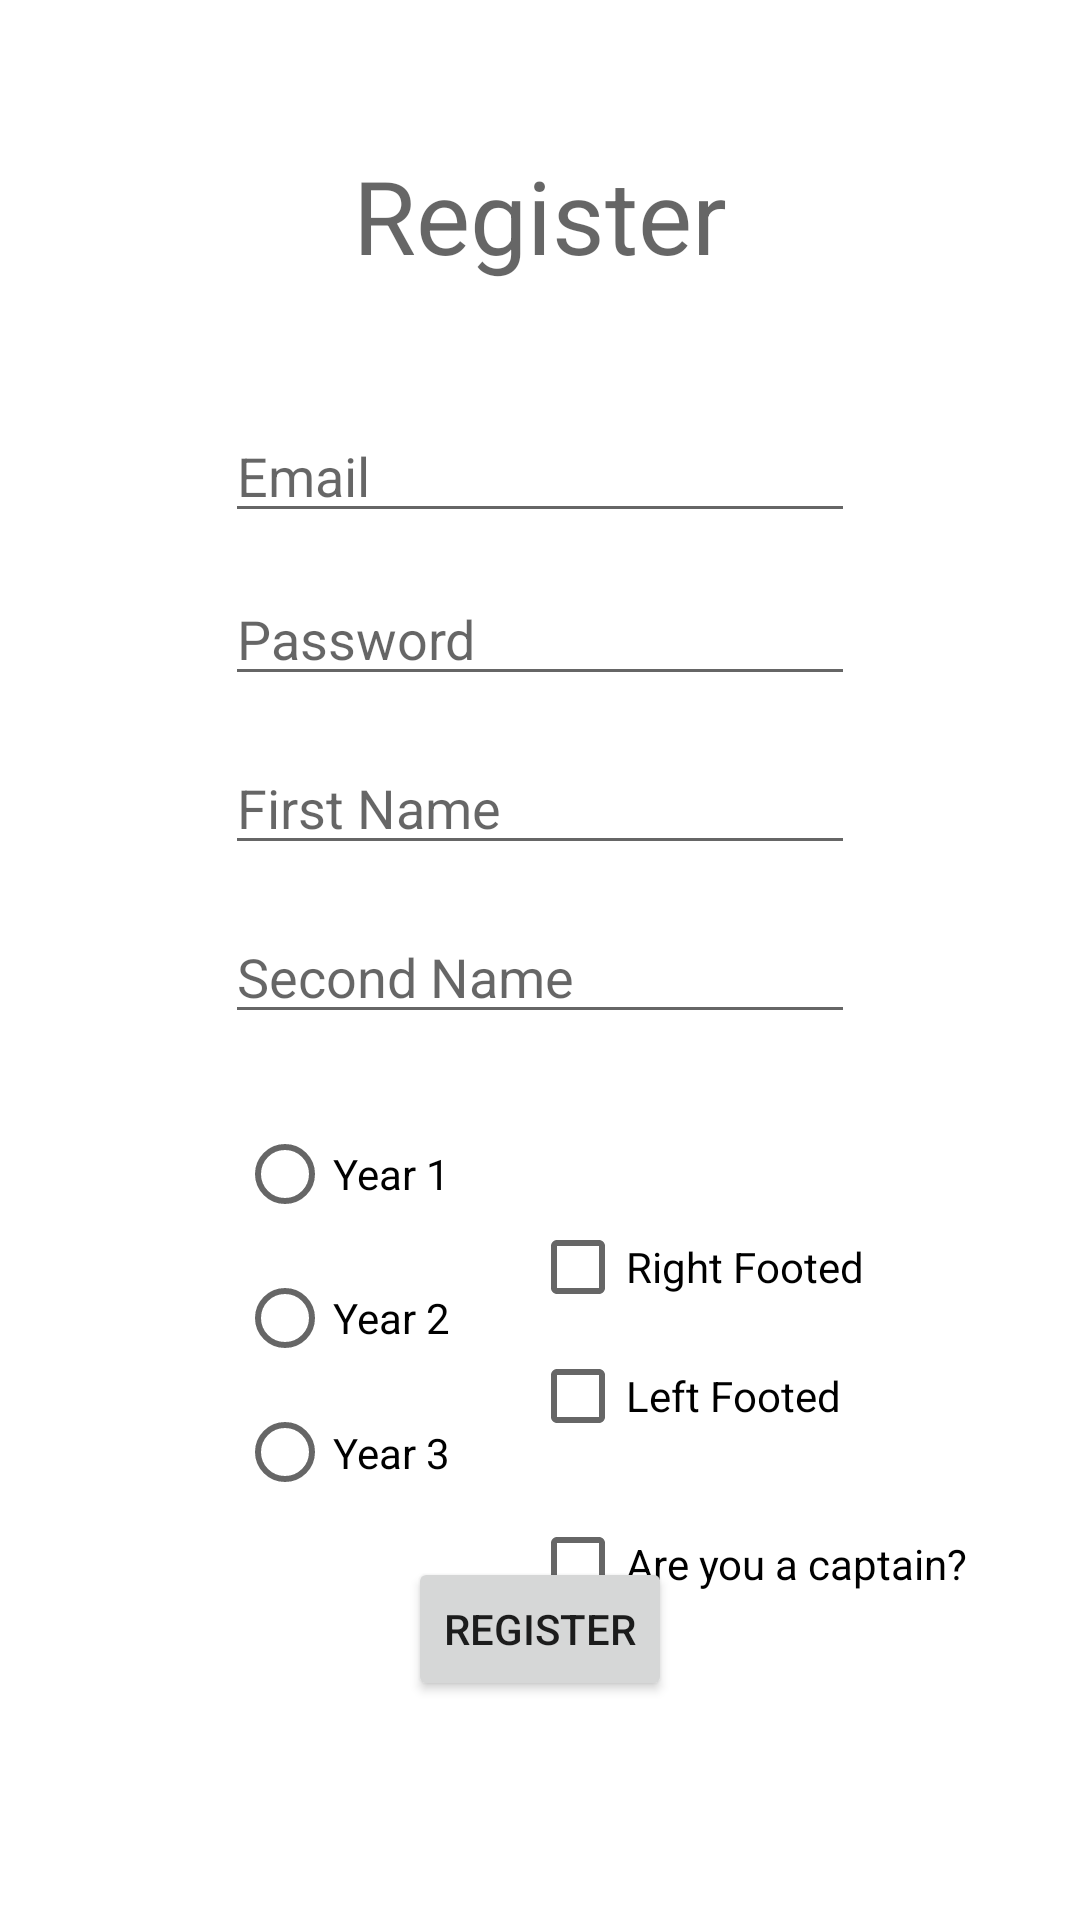

Write the Android layout XML for this screen, with the resource values it uses.
<!-- AndroidManifest.xml: application theme Theme.Drp52 -->
<!-- res/layout/activity_register.xml -->
<?xml version="1.0" encoding="utf-8"?>
<androidx.constraintlayout.widget.ConstraintLayout xmlns:android="http://schemas.android.com/apk/res/android"
    xmlns:app="http://schemas.android.com/apk/res-auto"
    xmlns:tools="http://schemas.android.com/tools"
    android:id="@+id/email"
    android:layout_width="match_parent"
    android:layout_height="match_parent"
    tools:context=".Register">

    <TextView
        android:id="@+id/textView3"
        android:layout_width="wrap_content"
        android:layout_height="wrap_content"
        android:layout_marginTop="49dp"
        android:text="@string/register"
        android:textAppearance="@style/TextAppearance.AppCompat.Display1"
        app:layout_constraintEnd_toEndOf="parent"
        app:layout_constraintStart_toStartOf="parent"
        app:layout_constraintTop_toTopOf="parent" />

    <EditText
        android:id="@+id/pswText2"
        android:layout_width="wrap_content"
        android:layout_height="wrap_content"
        android:layout_marginTop="13dp"
        android:ems="10"
        android:hint="@string/password"
        android:inputType="text|textPassword"
        app:layout_constraintStart_toStartOf="@+id/emailText2"
        app:layout_constraintTop_toBottomOf="@+id/emailText2" />

    <EditText
        android:id="@+id/firstNameText"
        android:layout_width="wrap_content"
        android:layout_height="wrap_content"
        android:layout_marginTop="15dp"
        android:ems="10"
        android:hint="@string/first_name"
        android:inputType="text"
        app:layout_constraintStart_toStartOf="@+id/pswText2"
        app:layout_constraintTop_toBottomOf="@+id/pswText2" />

    <EditText
        android:id="@+id/emailText2"
        android:layout_width="wrap_content"
        android:layout_height="wrap_content"
        android:layout_marginTop="42dp"
        android:ems="10"
        android:hint="@string/email"
        android:inputType="textEmailAddress"
        app:layout_constraintEnd_toEndOf="parent"
        app:layout_constraintStart_toStartOf="parent"
        app:layout_constraintTop_toBottomOf="@+id/textView3" />

    <EditText
        android:id="@+id/lastNameText"
        android:layout_width="wrap_content"
        android:layout_height="wrap_content"
        android:layout_marginTop="15dp"
        android:ems="10"
        android:hint="@string/second_name"
        android:inputType="text"
        app:layout_constraintStart_toStartOf="@+id/firstNameText"
        app:layout_constraintTop_toBottomOf="@+id/firstNameText" />

    <Button
        android:id="@+id/registerButton2"
        android:layout_width="wrap_content"
        android:layout_height="wrap_content"
        android:layout_marginBottom="73dp"
        android:text="@string/register"
        app:cornerRadius="10dp"
        app:layout_constraintBottom_toBottomOf="parent"
        app:layout_constraintEnd_toEndOf="parent"
        app:layout_constraintStart_toStartOf="parent" />

    <RadioGroup
        android:id="@+id/playerProfileYearRadioGroup"
        android:layout_width="0dp"
        android:layout_height="0dp"
        android:layout_marginStart="77dp"
        android:layout_marginTop="64dp"
        android:layout_marginEnd="6dp"
        android:layout_marginBottom="62dp"
        app:layout_constraintBottom_toBottomOf="@+id/registerButton2"
        app:layout_constraintEnd_toStartOf="@+id/leftFootCheckBox"
        app:layout_constraintStart_toStartOf="parent"
        app:layout_constraintTop_toTopOf="@+id/lastNameText">

        <RadioButton
            android:id="@+id/playerProfileyear1RadioButton"
            android:layout_width="131dp"
            android:layout_height="wrap_content"
            android:text="@string/year_1" />

        <RadioButton
            android:id="@+id/playerProfileyear2RadioButton"
            android:layout_width="131dp"
            android:layout_height="wrap_content"
            android:text="@string/year_2" />

        <RadioButton
            android:id="@+id/playerProfileyear3RadioButton"
            android:layout_width="130dp"
            android:layout_height="wrap_content"
            android:text="@string/year_3" />

        <RadioButton
            android:id="@+id/playerProfileyear4RadioButton"
            android:layout_width="130dp"
            android:layout_height="38dp"
            android:text="@string/year_4" />
    </RadioGroup>

    <CheckBox
        android:id="@+id/rightFoorCheckBox"
        android:layout_width="wrap_content"
        android:layout_height="wrap_content"
        android:layout_marginStart="8dp"
        android:layout_marginTop="31dp"
        android:layout_marginEnd="72dp"
        android:text="@string/right_footed"
        app:layout_constraintEnd_toEndOf="parent"
        app:layout_constraintStart_toEndOf="@+id/playerProfileYearRadioGroup"
        app:layout_constraintTop_toTopOf="@+id/playerProfileYearRadioGroup" />

    <CheckBox
        android:id="@+id/leftFootCheckBox"
        android:layout_width="wrap_content"
        android:layout_height="wrap_content"
        android:layout_marginTop="43dp"
        android:layout_marginEnd="78dp"
        android:text="@string/left_footed"
        app:layout_constraintEnd_toEndOf="parent"
        app:layout_constraintStart_toEndOf="@+id/playerProfileYearRadioGroup"
        app:layout_constraintTop_toTopOf="@+id/rightFoorCheckBox" />

    <CheckBox
        android:id="@+id/isCaptainCheckBox"
        android:layout_width="wrap_content"
        android:layout_height="wrap_content"
        android:layout_marginStart="8dp"
        android:layout_marginTop="8dp"
        android:text="@string/captain_question"
        app:layout_constraintStart_toEndOf="@+id/playerProfileYearRadioGroup"
        app:layout_constraintTop_toBottomOf="@+id/leftFootCheckBox" />

</androidx.constraintlayout.widget.ConstraintLayout>
<!-- resources referenced by this layout -->
<resources>
  <string name="captain_question">Are you a captain?</string>
  <string name="email">Email</string>
  <string name="first_name">First Name</string>
  <string name="left_footed">Left Footed</string>
  <string name="password">Password</string>
  <string name="register">Register</string>
  <string name="right_footed">Right Footed</string>
  <string name="second_name">Second Name</string>
  <string name="year_1">Year 1</string>
  <string name="year_2">Year 2</string>
  <string name="year_3">Year 3</string>
  <string name="year_4">Year 4</string>
  <style name="Theme.Drp52" parent="Theme.MaterialComponents.DayNight.DarkActionBar">
          
          <item name="colorPrimary">@color/purple_500</item>
          <item name="colorPrimaryVariant">@color/purple_700</item>
          <item name="colorOnPrimary">@color/white</item>
          
          <item name="colorSecondary">@color/teal_200</item>
          <item name="colorSecondaryVariant">@color/teal_700</item>
          <item name="colorOnSecondary">@color/black</item>
          
          <item name="android:statusBarColor">?attr/colorPrimaryVariant</item>
          
      </style>
  <!-- not gathered from this repository: default colours our renderer supplied (Android Studio template values) -->
  <color name="purple_500">#FF6200EE</color>
  <color name="purple_700">#FF3700B3</color>
  <color name="teal_200">#FF03DAC5</color>
  <color name="teal_700">#FF018786</color>
  <color name="black">#FF000000</color>
  <color name="white">#FFFFFFFF</color>
</resources>
